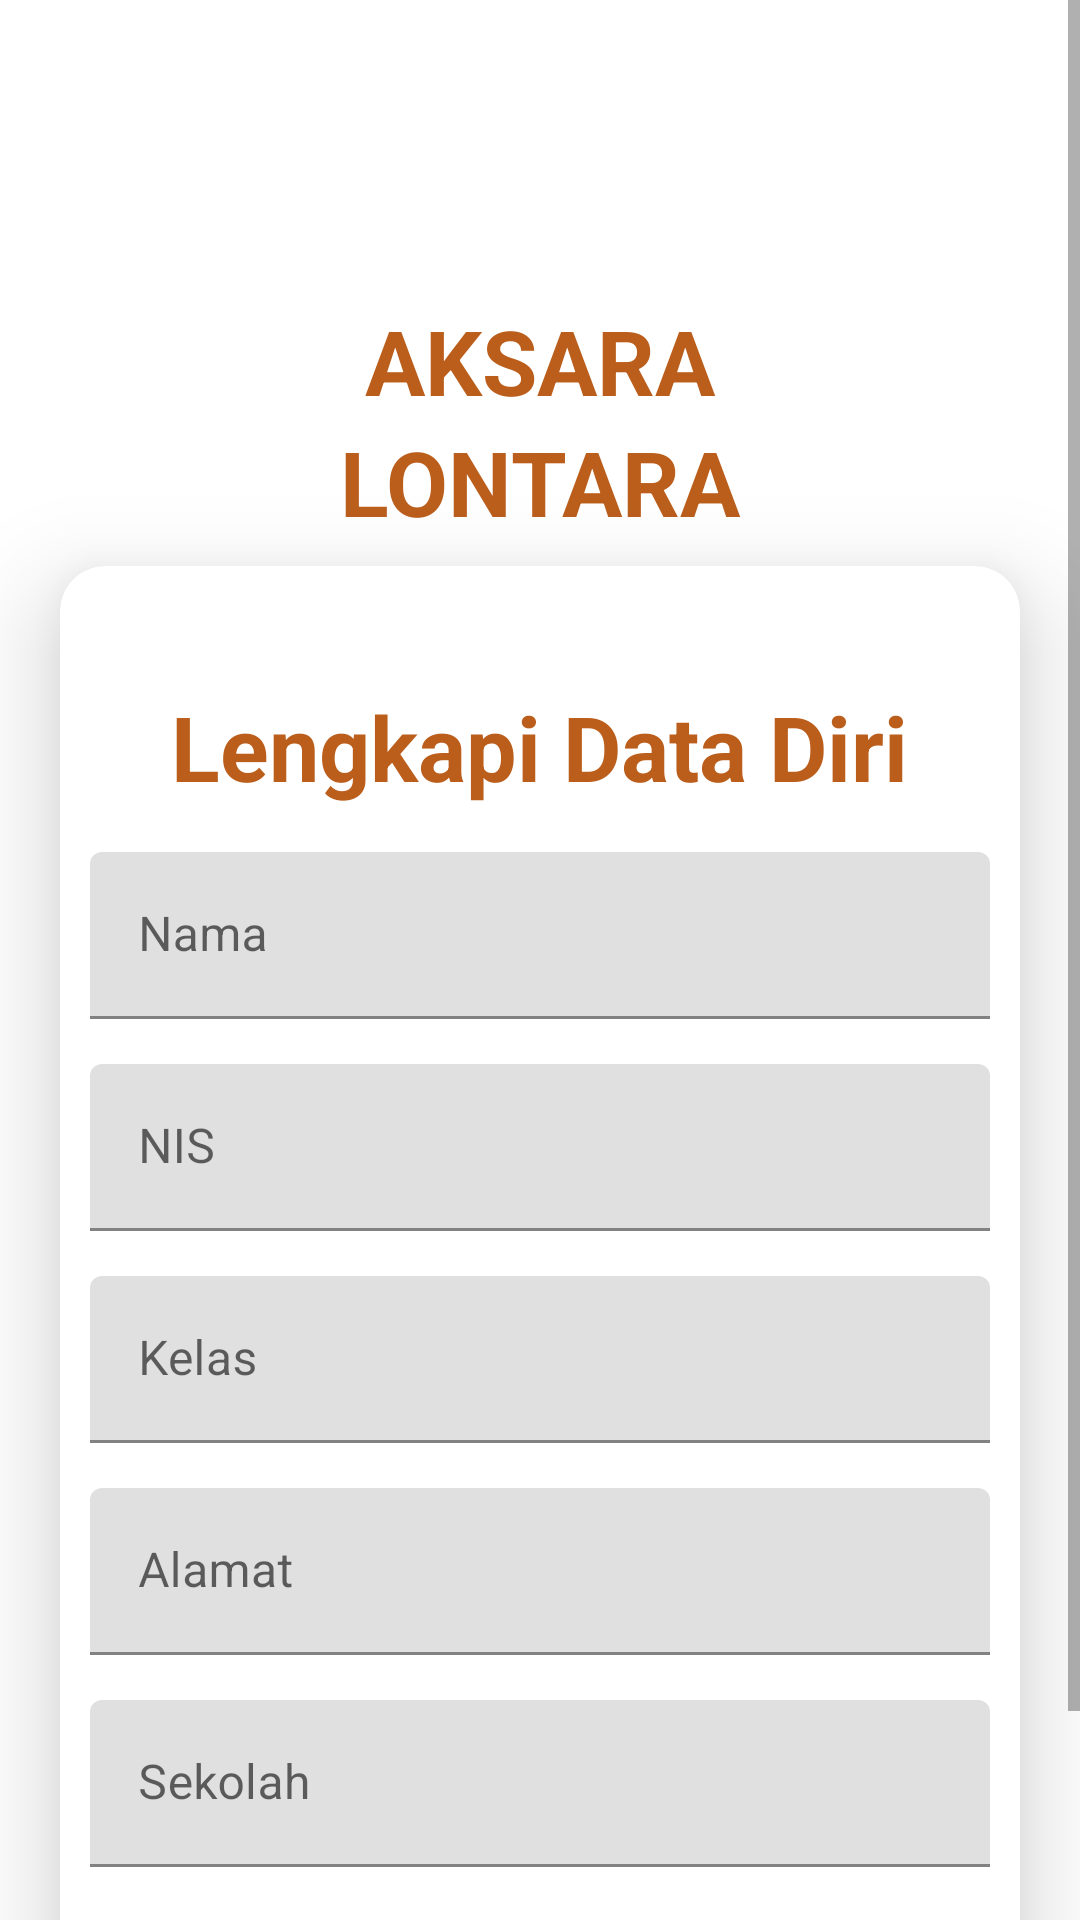

The Android layout XML behind this screen, and the referenced resources:
<!-- AndroidManifest.xml: application theme Theme.PerpusSMP -->
<!-- res/layout/activity_complete_bio.xml -->
<?xml version="1.0" encoding="utf-8"?>
<LinearLayout xmlns:android="http://schemas.android.com/apk/res/android"
    xmlns:app="http://schemas.android.com/apk/res-auto"
    xmlns:tools="http://schemas.android.com/tools"
    android:layout_width="match_parent"
    android:layout_height="match_parent"
    android:orientation="vertical"
    tools:context=".CompleteBioActivity">

    <ScrollView
        android:layout_width="match_parent"
        android:layout_height="match_parent"
        android:fillViewport="true">

        <LinearLayout
            android:layout_width="match_parent"
            android:layout_height="match_parent"
            android:orientation="vertical">
            <TextView
                android:layout_width="match_parent"
                android:layout_height="wrap_content"
                android:textStyle="bold"
                android:textSize="30sp"
                android:textColor="@color/text_color"
                android:textAlignment="center"
                android:layout_marginTop="100dp"
                android:text="AKSARA"/>

            <TextView
                android:layout_width="match_parent"
                android:layout_height="wrap_content"
                android:textStyle="bold"
                android:textSize="30sp"
                android:textColor="@color/text_color"
                android:textAlignment="center"
                android:text="LONTARA"/>


            <com.google.android.material.card.MaterialCardView
                android:id="@+id/cardView2"
                android:layout_width="320dp"
                android:layout_height="wrap_content"
                android:layout_marginTop="8dp"
                android:layout_marginBottom="8dp"
                android:clickable="true"
                android:foreground="?android:attr/selectableItemBackground"
                app:cardCornerRadius="15dp"
                android:layout_gravity="center"
                app:cardElevation="20dp">

                <LinearLayout
                    android:layout_width="match_parent"
                    android:layout_height="match_parent"
                    android:orientation="vertical">

                    <TextView
                        android:layout_width="wrap_content"
                        android:layout_height="wrap_content"
                        android:layout_gravity="center"
                        android:layout_marginTop="40dp"
                        android:text="Lengkapi Data Diri"
                        android:textColor="@color/text_color"
                        android:textSize="30sp"
                        android:textStyle="bold" />

                    <com.google.android.material.textfield.TextInputLayout
                        android:layout_width="300dp"
                        android:layout_height="wrap_content"
                        android:layout_marginTop="15dp"
                        android:layout_marginStart="10dp">

                        <com.google.android.material.textfield.TextInputEditText
                            android:id="@+id/inputNama"
                            android:layout_width="match_parent"
                            android:layout_height="wrap_content"
                            android:hint="Nama"
                            android:inputType="text" />
                    </com.google.android.material.textfield.TextInputLayout>

                    <com.google.android.material.textfield.TextInputLayout
                        android:layout_width="300dp"
                        android:layout_height="wrap_content"
                        android:layout_marginTop="15dp"
                        android:layout_marginStart="10dp">

                        <com.google.android.material.textfield.TextInputEditText
                            android:id="@+id/inputNIS"
                            android:layout_width="match_parent"
                            android:layout_height="wrap_content"
                            android:hint="NIS"
                            android:inputType="number" />
                    </com.google.android.material.textfield.TextInputLayout>

                    <com.google.android.material.textfield.TextInputLayout
                        android:layout_width="300dp"
                        android:layout_height="wrap_content"
                        android:layout_marginTop="15dp"
                        android:layout_marginStart="10dp">

                        <com.google.android.material.textfield.TextInputEditText
                            android:id="@+id/inputKelas"
                            android:layout_width="match_parent"
                            android:layout_height="wrap_content"
                            android:hint="Kelas"
                            android:inputType="text" />
                    </com.google.android.material.textfield.TextInputLayout>

                    <com.google.android.material.textfield.TextInputLayout
                        android:layout_width="300dp"
                        android:layout_height="wrap_content"
                        android:layout_marginTop="15dp"
                        android:layout_marginStart="10dp">

                        <com.google.android.material.textfield.TextInputEditText
                            android:id="@+id/inputAlamat"
                            android:layout_width="match_parent"
                            android:layout_height="wrap_content"
                            android:hint="Alamat"
                            android:inputType="text" />
                    </com.google.android.material.textfield.TextInputLayout>

                    <com.google.android.material.textfield.TextInputLayout
                        android:layout_width="300dp"
                        android:layout_height="wrap_content"
                        android:layout_marginTop="15dp"
                        android:layout_marginStart="10dp">

                        <com.google.android.material.textfield.TextInputEditText
                            android:id="@+id/inputSekolah"
                            android:layout_width="match_parent"
                            android:layout_height="wrap_content"
                            android:hint="Sekolah"
                            android:inputType="text" />
                    </com.google.android.material.textfield.TextInputLayout>

                    <Button
                        android:id="@+id/btnSave"
                        android:layout_width="200dp"
                        android:layout_height="wrap_content"
                        android:layout_gravity="center"
                        android:layout_marginTop="20dp"
                        android:layout_marginBottom="20dp"
                        android:backgroundTint="@color/button_color"
                        android:textColor="@color/text_white"
                        android:text="Simpan"
                        android:textSize="15sp"
                        />
                </LinearLayout>
            </com.google.android.material.card.MaterialCardView>
        </LinearLayout>

    </ScrollView>

</LinearLayout>
<!-- resources referenced by this layout -->
<resources>
  <color name="button_color">#ed7d31</color>
  <color name="text_color">#bb5e1c</color>
  <color name="text_white">#fffefd</color>
  <style name="Theme.PerpusSMP" parent="Theme.MaterialComponents.Light">
          
          <item name="colorPrimary">@color/button_color</item>
          <item name="colorPrimaryVariant">@color/button_color</item>
          <item name="colorOnPrimary">@color/white</item>
          
          <item name="colorSecondary">@color/teal_200</item>
          <item name="colorSecondaryVariant">@color/teal_700</item>
          <item name="colorOnSecondary">@color/black</item>
          
          <item name="android:statusBarColor" tools:targetApi="l">?attr/colorPrimaryVariant</item>
          
      </style>
  <color name="white">#FFFFFFFF</color>
  <color name="teal_200">#FF03DAC5</color>
  <color name="teal_700">#FF018786</color>
  <color name="black">#FF000000</color>
</resources>
